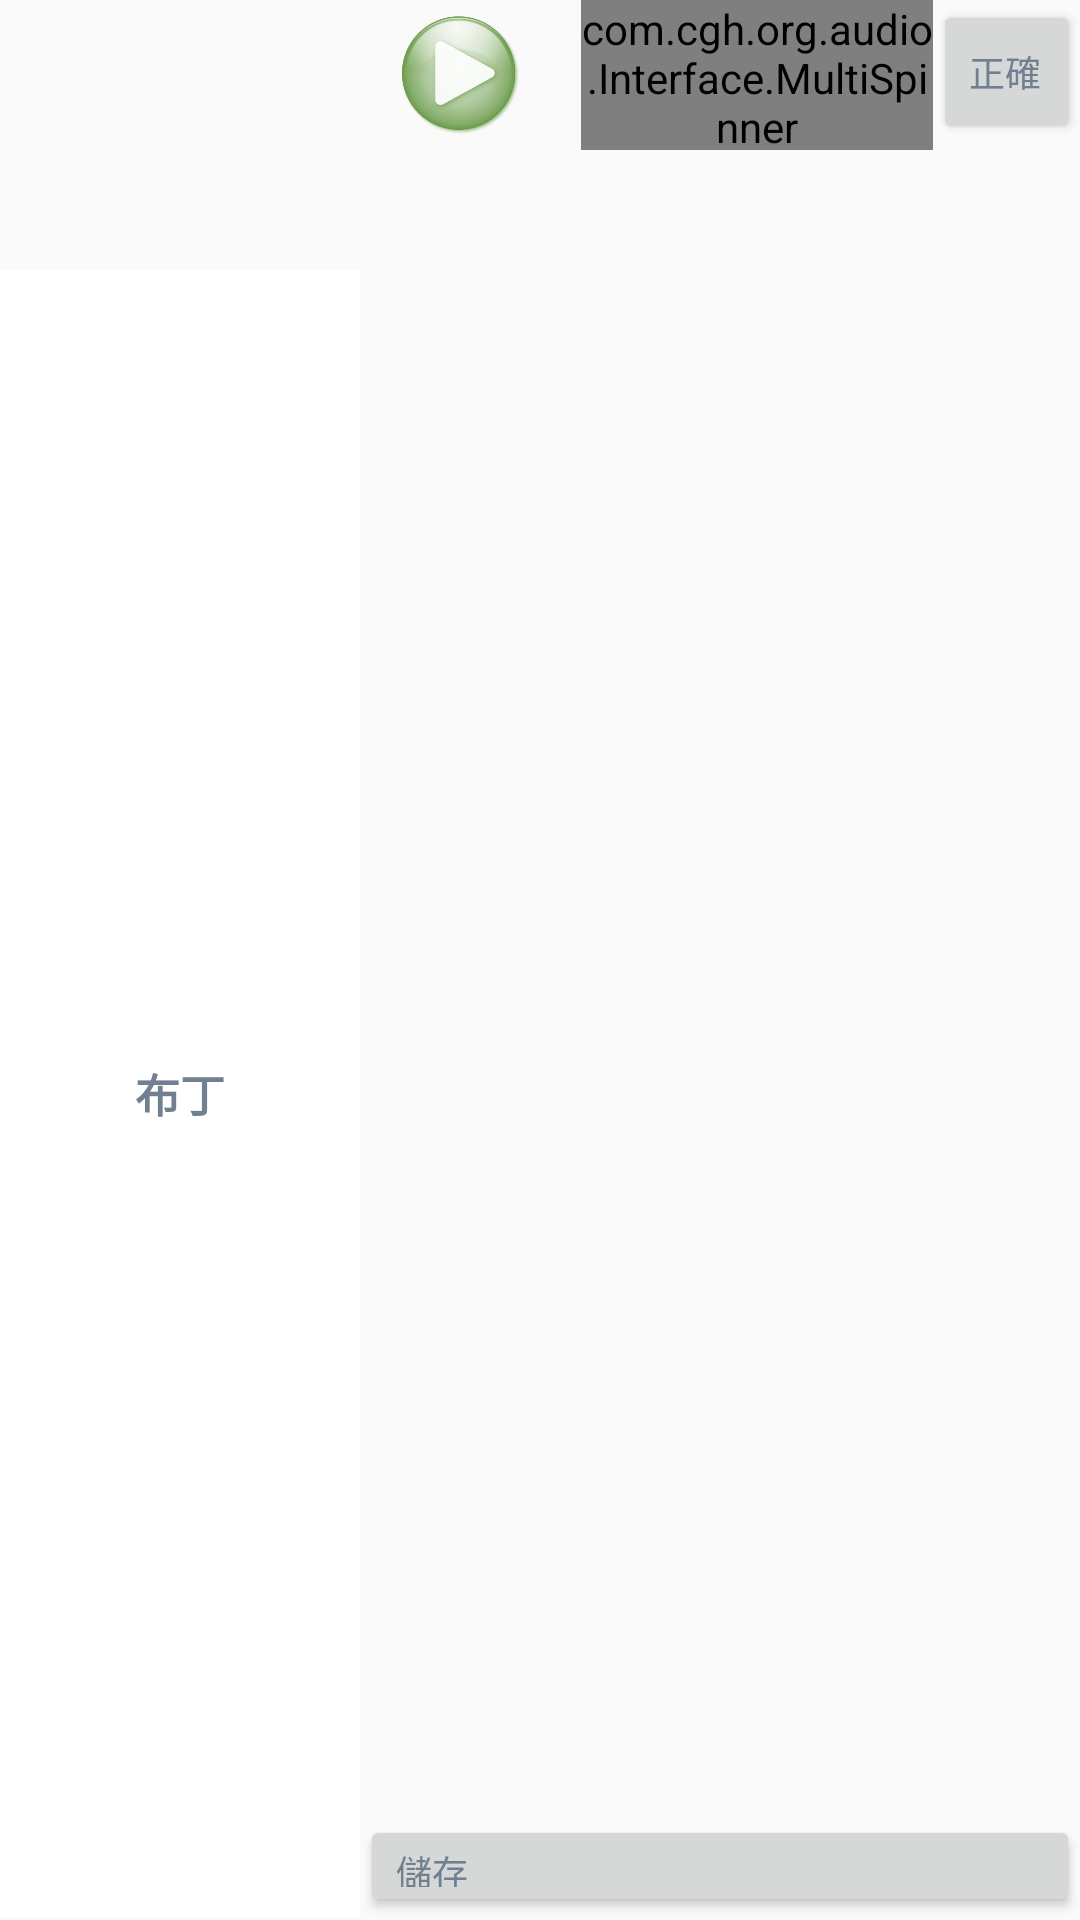

Android layout source for this screen:
<!-- AndroidManifest.xml: application theme Theme.AppCompat.Light.NoActionBar -->
<!-- res/layout/wordcard_labelcell.xml -->
<?xml version="1.0" encoding="utf-8"?>
<RelativeLayout xmlns:android="http://schemas.android.com/apk/res/android"
    android:id="@+id/wordcard_label_layout"
    android:layout_width="match_parent"
    android:layout_height="120dp"
    android:layout_marginBottom="10dp">

    <LinearLayout
        android:layout_width="match_parent"
        android:layout_height="match_parent"
        android:layout_marginBottom="1dp"
        android:orientation="horizontal">

        <LinearLayout
            android:layout_width="wrap_content"
            android:layout_height="match_parent"
            android:orientation="vertical">

            <ImageView
                android:id="@+id/img_wordcard_label"
                android:layout_width="120dp"
                android:layout_height="90dp"
                android:gravity="center_horizontal"
                android:src="@drawable/wordcard01_1"/>

            <TextView
                android:id="@+id/text_wordcard_label"
                android:layout_width="match_parent"
                android:layout_height="match_parent"
                android:gravity="center"
                android:text="@string/wordcard01_1"
                android:background="@color/colorWhite"
                android:textSize="15sp"
                android:textColor="@color/colorSlateGray"
                android:textStyle="bold" />
        </LinearLayout>

        <LinearLayout
            android:layout_width="match_parent"
            android:layout_height="match_parent"
            android:orientation="vertical">

            <LinearLayout
                android:layout_width="match_parent"
                android:layout_height="50dp"
                android:orientation="horizontal">

                <ImageButton
                    android:id="@+id/btn_wordcard_label_play"
                    android:layout_width="match_parent"
                    android:layout_height="50dp"
                    android:layout_weight="3"
                    android:src="@drawable/play"
                    android:scaleType="centerInside"
                    android:background="@drawable/oval_recode" />

                <com.cgh.org.audio.Interface.MultiSpinner
                    android:id="@+id/spinner_wordcard_label_error_class"
                    android:layout_width="match_parent"
                    android:layout_height="wrap_content"
                    android:layout_weight="2"
                    android:layout_marginLeft="7dp"
                    android:layout_gravity="center_vertical"
                    android:hint="@string/errorclass"
                    android:textColor="@color/colorSlateGray"
                    android:textSize="13sp" />
                <Button
                    android:id="@+id/btn_wordcard_label_correct"
                    android:layout_width="match_parent"
                    android:layout_height="wrap_content"
                    android:layout_weight="3.3"
                    android:gravity="center_vertical"
                    android:text="@string/correct"
                    android:textColor="@color/colorSlateGray"
                    android:textSize="12dp" />
            </LinearLayout>

            <ProgressBar
                android:id="@+id/progress_wordcard_label"
                style="@android:style/Widget.Holo.ProgressBar.Horizontal"
                android:layout_width="match_parent"
                android:layout_height="50dp"
                android:layout_marginLeft="2dp"
                android:layout_weight="1"
                android:layout_gravity="center_vertical"/>

            <Button
                android:id="@+id/btn_wordcard_label_store"
                android:layout_width="match_parent"
                android:layout_height="34dp"
                android:layout_marginTop="3dp"
                android:gravity="center_vertical"
                android:text="@string/store"
                android:textColor="@color/colorSlateGray"
                android:textSize="12dp" />

        </LinearLayout>
    </LinearLayout>
</RelativeLayout>
<!-- resources referenced by this layout -->
<resources>
  <color name="colorSlateGray">#708090</color>
  <color name="colorWhite">#FFFFFF</color>
  <!-- drawable oval_recode (drawable) -->
  <?xml version="1.0" encoding="utf-8"?>
  <shape xmlns:android="http://schemas.android.com/apk/res/android"
      android:shape="oval">
  
      
      <padding
          android:top="5dp"
          android:right="5dp"
          android:bottom="5dp"
          android:left="5dp"/>
      
      <size
          android:width="140dp"
          android:height="140dp" />
      
      <stroke
          android:width="1dp"
          android:color="@android:color/transparent"
          android:dashGap="2dp"
          android:dashWidth="5dp" />
  
  </shape>
  <!-- drawable play: png bitmap (drawable, 52665 bytes) -->
  <string name="correct">正確</string>
  <string name="errorclass">診斷(點擊選擇)</string>
  <string name="store">儲存</string>
  <string name="wordcard01_1">布丁</string>
</resources>
